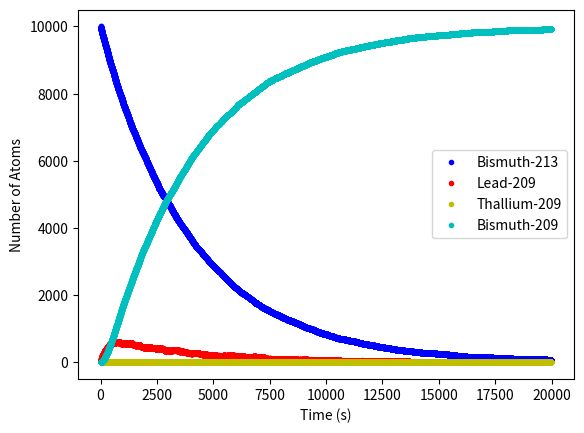

This chart was generated by the following Python code:
import numpy as np 
import matplotlib.pyplot as plt
from random import random

def decayER():
	#Initial number of atoms for each element:
	Bi213_init = 10000
	Pb_init = 0
	Tl_init = 0
	Bi209_init = 0

	#Half lives in seconds:
	Bi213_hlf = 46*60
	Pb_hlf = 3.3*60
	Tl_hlf = 2.2*60

	#Probabilities of decay:
	P_Bi213_Pb = 0.9791 
	P_Bi213_Tl = 0.0209 
	P_Bi213_ = 1 - 2**(-1/Bi213_hlf)
	P_Pb_Bi209 = 1 - 2**(-1/Pb_hlf)
	P_Tl_Pb = 1- 2**(-1/Tl_hlf)

	#Maximun Time:
	tmax = 20000

	#Time Stamps:
	t_points = np.arange(0, tmax, 1)

	#New number of atoms:
	Bi213_points = []
	Pb_points = []
	Tl_points = []
	Bi209_points = []

	for t in t_points:

		Bi213_points.append(Bi213_init)
		Pb_points.append(Pb_init)
		Tl_points.append(Tl_init)
		Bi209_points.append(Bi209_init)

		decay = 0

		for i in range(Pb_init):
			if random() < P_Pb_Bi209: 
				decay += 1
		Pb_init -= decay
		Bi209_init += decay

		decay = 0

		for j in range(Tl_init):
			if random() < P_Tl_Pb: 
				decay += 1
		Tl_init -= decay 
		Pb_init += decay 

		decay_to_Pb = 0
		decay_to_Tl = 0

		for k in range(Bi213_init):
			if random() < P_Bi213_:
				if random() < P_Bi213_Pb: 
					decay_to_Pb += 1
				else:
					decay_to_Tl += 1
		Bi213_init -= (decay_to_Pb + decay_to_Tl)
		Pb_init += decay_to_Pb
		Tl_init += decay_to_Tl


	plt.plot(t_points, Bi213_points, "b.", label = "Bismuth-213")
	plt.plot(t_points, Pb_points, "r.", label = "Lead-209")
	plt.plot(t_points, Tl_points, "y.", label = "Thallium-209")
	plt.plot(t_points, Bi209_points, "c.", label = "Bismuth-209")
	plt.xlabel("Time (s)")
	plt.ylabel("Number of Atoms")
	plt.legend(loc = "center right")
	plt.savefig("Ex10-2-decayER.png")

if __name__ == "__main__":
	decayER()